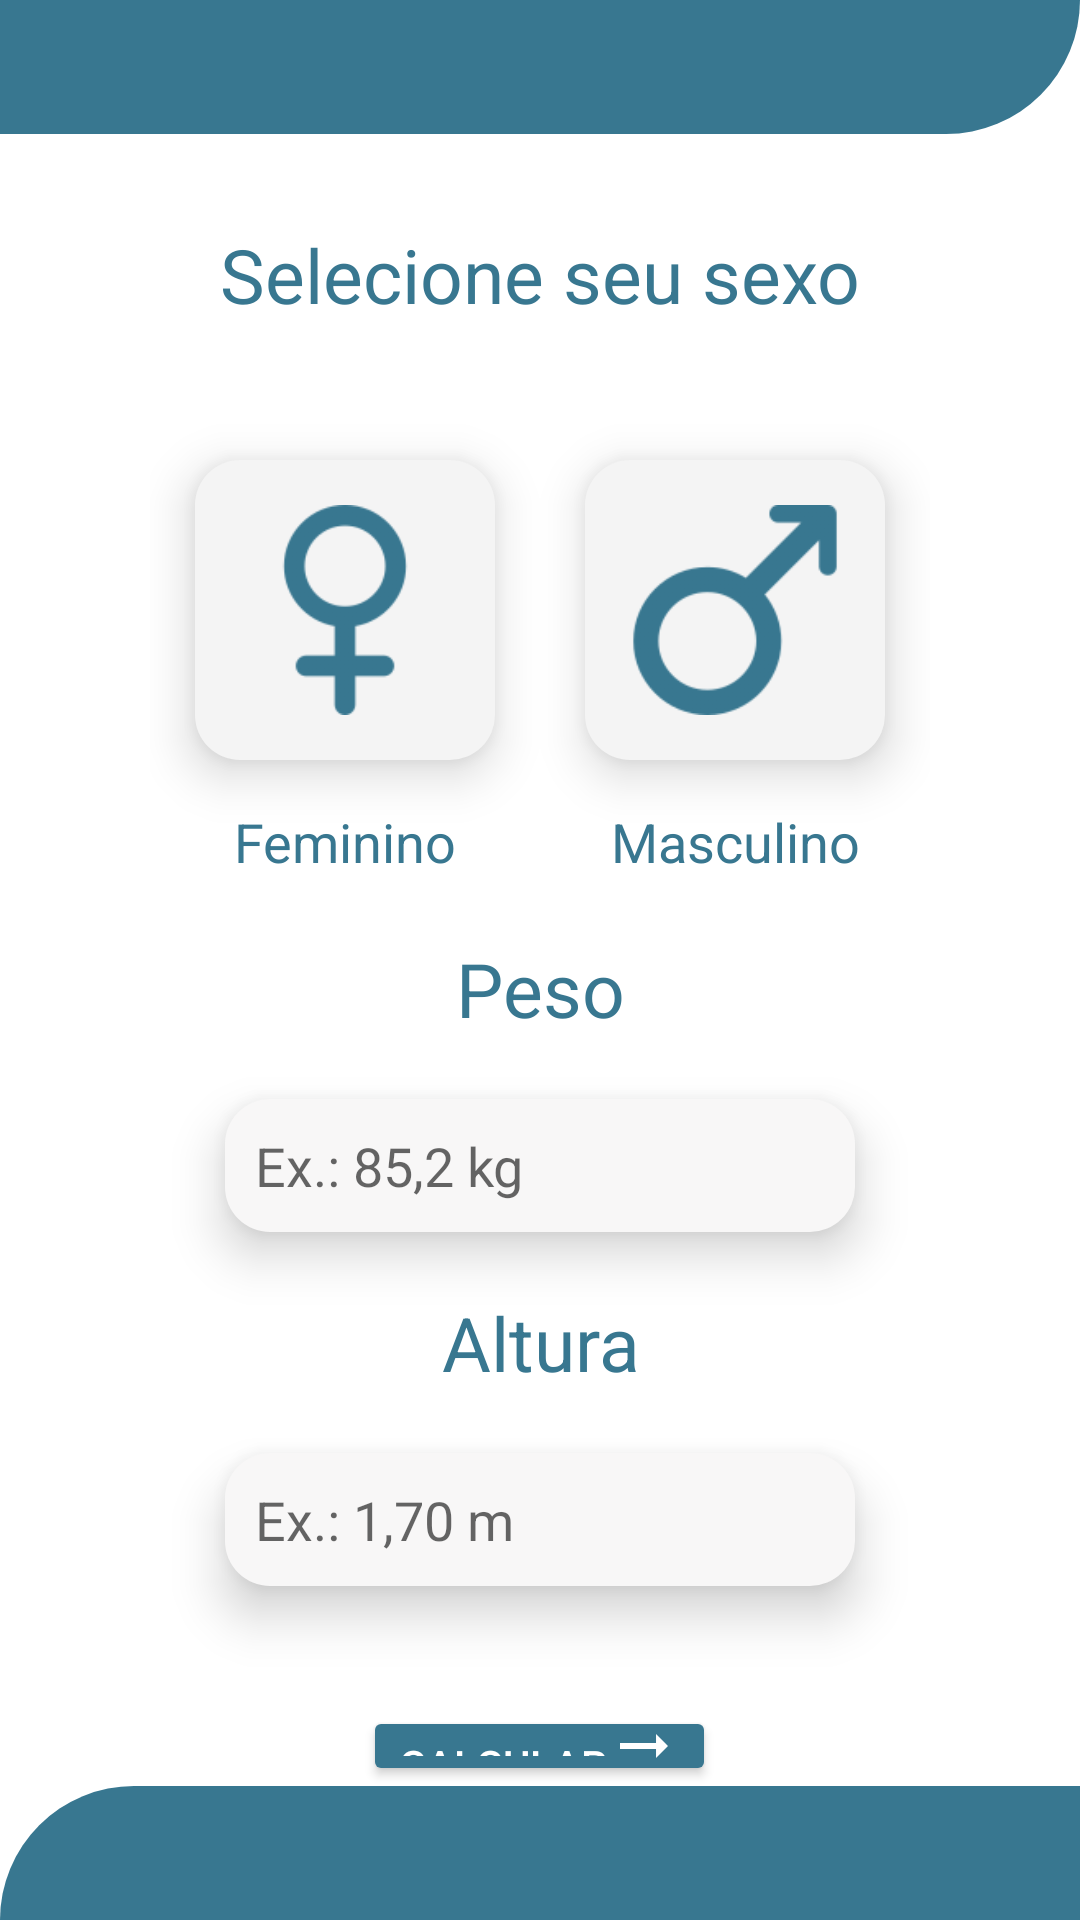

This screen was rendered from an Android layout file. Write that file and the resources it references.
<!-- AndroidManifest.xml: application theme Theme.Imc -->
<!-- res/layout/activity_form.xml -->
<?xml version="1.0" encoding="utf-8"?>
<androidx.constraintlayout.widget.ConstraintLayout xmlns:android="http://schemas.android.com/apk/res/android"
    xmlns:app="http://schemas.android.com/apk/res-auto"
    xmlns:tools="http://schemas.android.com/tools"
    android:layout_width="match_parent"
    android:layout_height="match_parent"
    tools:context=".FormActivity">

    <androidx.constraintlayout.widget.Guideline
        android:id="@+id/guideline4"
        android:layout_width="wrap_content"
        android:layout_height="wrap_content"
        android:orientation="horizontal"
        app:layout_constraintGuide_percent="0.07" />

    <androidx.constraintlayout.widget.Guideline
        android:id="@+id/guideline5"
        android:layout_width="wrap_content"
        android:layout_height="wrap_content"
        android:orientation="horizontal"
        app:layout_constraintGuide_percent="0.93" />

    <LinearLayout
        android:id="@+id/linearLayout"
        android:layout_width="match_parent"
        android:layout_height="0dp"
        android:layout_marginHorizontal="40dp"

        android:orientation="vertical"
        app:layout_constraintBottom_toTopOf="@+id/guideline5"
        app:layout_constraintEnd_toEndOf="parent"
        app:layout_constraintStart_toStartOf="parent"
        app:layout_constraintTop_toTopOf="@+id/guideline4">

        <TextView
            style="@style/text_view_title"
            android:layout_width="match_parent"
            android:layout_height="wrap_content"
            android:layout_marginVertical="30dp"
            android:text="@string/selecione_seu_sexo"
            android:textAlignment="center" />

        <LinearLayout
            android:layout_width="match_parent"
            android:layout_height="wrap_content"
            android:gravity="center"
            android:orientation="horizontal">

            <LinearLayout
                android:layout_width="wrap_content"
                android:layout_height="wrap_content"
                android:orientation="vertical">

                <ImageButton
                    android:id="@+id/imageButtonFeminino"
                    android:layout_width="100dp"
                    android:layout_height="100dp"
                    android:layout_margin="15dp"
                    android:adjustViewBounds="false"
                    android:background="@drawable/btn_image"
                    android:elevation="10dp"
                    android:padding="15dp"
                    android:scaleType="fitCenter"
                    android:src="@drawable/simbolo_feminino" />

                <TextView
                    android:id="@+id/textViewFeminino"
                    style="@style/text_view_title"
                    android:layout_width="match_parent"
                    android:layout_height="wrap_content"
                    android:text="@string/feminino"
                    android:textAlignment="center"
                    android:textSize="18sp" />

            </LinearLayout>

            <LinearLayout
                android:layout_width="wrap_content"
                android:layout_height="wrap_content"
                android:orientation="vertical">

                <ImageButton
                    android:id="@+id/imageButtonMasculino"
                    android:layout_width="100dp"
                    android:layout_height="100dp"
                    android:layout_margin="15dp"
                    android:adjustViewBounds="false"
                    android:background="@drawable/btn_image"
                    android:elevation="10dp"
                    android:padding="15dp"
                    android:scaleType="fitCenter"
                    android:src="@drawable/simbolo_masculino" />


                <TextView
                    android:id="@+id/textViewMasculino"
                    style="@style/text_view_title"
                    android:layout_width="match_parent"
                    android:layout_height="wrap_content"
                    android:text="@string/masculino"
                    android:textAlignment="center"
                    android:textSize="18sp" />

            </LinearLayout>

        </LinearLayout>

        <TextView
            style="@style/text_view_title"
            android:layout_width="match_parent"
            android:layout_height="wrap_content"
            android:layout_marginVertical="20dp"
            android:text="@string/peso"
            android:textAlignment="center" />

        <EditText
            android:id="@+id/editTextPeso"
            style="@style/editTextStyle"
            android:layout_width="wrap_content"
            android:layout_height="wrap_content"
            android:digits="0123456789.,"
            android:ems="10"
            android:hint="@string/hint_peso"
            android:inputType="numberDecimal" />

        <TextView
            style="@style/text_view_title"
            android:layout_width="match_parent"
            android:layout_height="wrap_content"
            android:layout_marginVertical="20dp"
            android:text="@string/altura"
            android:textAlignment="center" />

        <EditText
            android:id="@+id/editTextAltura"
            style="@style/editTextStyle"
            android:layout_width="wrap_content"
            android:layout_height="wrap_content"
            android:digits="0123456789.,"
            android:ems="10"
            android:hint="@string/hint_altura"
            android:inputType="numberDecimal" />

        <Button
            android:id="@+id/buttonGoToResult"
            android:layout_width="wrap_content"
            android:layout_height="wrap_content"
            android:layout_gravity="center"
            android:layout_marginTop="40dp"
            android:backgroundTint="@color/base_dark"
            android:drawableEnd="@drawable/ic_baseline_arrow_right_alt_24"
            android:drawableTint="@color/white"
            android:text="@string/calcular"
            android:textColor="@color/white"
            app:shapeAppearanceOverlay="@style/button_corner" />

    </LinearLayout>

    <View
        android:id="@+id/view2"
        android:layout_width="0dp"
        android:layout_height="0dp"
        android:background="@drawable/detail_top"
        app:layout_constraintBottom_toTopOf="@+id/guideline4"
        app:layout_constraintEnd_toEndOf="parent"
        app:layout_constraintStart_toStartOf="parent"
        app:layout_constraintTop_toTopOf="parent" />

    <View
        android:id="@+id/view3"
        android:layout_width="0dp"
        android:layout_height="0dp"
        android:background="@drawable/detail_bottom"
        app:layout_constraintBottom_toBottomOf="parent"
        app:layout_constraintEnd_toEndOf="parent"
        app:layout_constraintStart_toStartOf="parent"
        app:layout_constraintTop_toTopOf="@+id/guideline5" />

</androidx.constraintlayout.widget.ConstraintLayout>
<!-- resources referenced by this layout -->
<resources>
  <color name="base_dark">#387790</color>
  <color name="white">#FFFFFFFF</color>
  <!-- drawable btn_image (drawable) -->
  <?xml version="1.0" encoding="utf-8"?>
  <shape xmlns:android="http://schemas.android.com/apk/res/android">
      <solid android:color="@color/image_button" />
      <corners android:radius="15dp" />
  </shape>
  <!-- drawable detail_bottom (drawable-v24) -->
  <?xml version="1.0" encoding="utf-8"?>
  <shape xmlns:android="http://schemas.android.com/apk/res/android">
      <solid android:color="@color/base_dark" />
      <corners android:topLeftRadius="100dp" />
  </shape>
  <!-- drawable detail_top (drawable-v24) -->
  <?xml version="1.0" encoding="utf-8"?>
  <shape xmlns:android="http://schemas.android.com/apk/res/android">
      <solid android:color="@color/base_dark" />
      <corners android:bottomRightRadius="100dp" />
  </shape>
  <!-- drawable ic_baseline_arrow_right_alt_24 (drawable) -->
  <vector xmlns:android="http://schemas.android.com/apk/res/android"
      android:width="24dp"
      android:height="24dp"
      android:viewportWidth="24"
      android:viewportHeight="24"
      android:tint="@color/base_dark">
    <path
        android:fillColor="@android:color/white"
        android:pathData="M16.01,11H4v2h12.01v3L20,12l-3.99,-4z"/>
  </vector>
  <!-- drawable simbolo_feminino: png bitmap (drawable-v24, 6496 bytes) -->
  <!-- drawable simbolo_masculino: png bitmap (drawable-v24, 7479 bytes) -->
  <string name="altura">Altura</string>
  <string name="calcular">Calcular</string>
  <string name="feminino">Feminino</string>
  <string name="hint_altura">Ex.: 1,70 m</string>
  <string name="hint_peso">Ex.: 85,2 kg</string>
  <string name="masculino">Masculino</string>
  <string name="peso">Peso</string>
  <string name="selecione_seu_sexo">Selecione seu sexo</string>
  <style name="button_corner">
          <item name="cornerSize">30dp</item>
      </style>
  <style name="editTextStyle">
          <item name="android:layout_gravity">center</item>
          <item name="android:background">@drawable/edit_text_shape</item>
          <item name="android:padding">10dp</item>
          <item name="android:elevation">10dp</item>
      </style>
  <style name="text_view_title">
          <item name="android:textSize">25sp</item>
          <item name="android:textColor">@color/text_title</item>
      </style>
  <style name="Theme.Imc" parent="Theme.MaterialComponents.DayNight.NoActionBar">
          
          <item name="colorPrimary">@color/base</item>
          <item name="colorPrimaryVariant">@color/base_dark</item>
          <item name="colorOnPrimary">@color/white</item>
          
          <item name="colorSecondary">@color/teal_200</item>
          <item name="colorSecondaryVariant">@color/teal_700</item>
          <item name="colorOnSecondary">@color/black</item>
          
          <item name="android:statusBarColor" tools:targetApi="l">?attr/colorPrimaryVariant</item>
          
  
      </style>
  <color name="image_button">#F4F4F4</color>
  <!-- drawable edit_text_shape (drawable) -->
  <shape xmlns:android="http://schemas.android.com/apk/res/android"
      android:shape="rectangle">
  
      <solid android:color="@color/edit_text_background" />
      <corners
          android:bottomRightRadius="15dp"
          android:bottomLeftRadius="15dp"
          android:topLeftRadius="15dp"
          android:topRightRadius="15dp" />
  </shape>
  <color name="text_title">#387790</color>
  <color name="base">#B8DBE9</color>
  <color name="teal_200">#FF03DAC5</color>
  <color name="teal_700">#FF018786</color>
  <color name="black">#FF000000</color>
  <color name="edit_text_background">#F8F7F7</color>
</resources>
